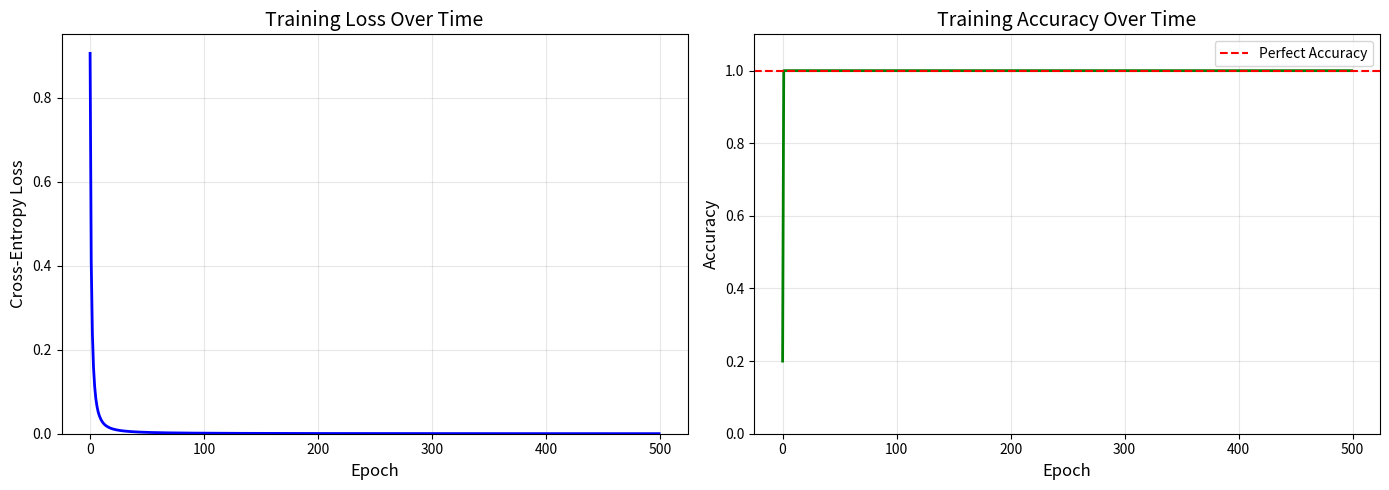

Generate this figure with matplotlib:
import numpy as np
import matplotlib.pyplot as plt

np.random.seed(42)

num_nodes = 5

adjacency_matrix = np.array([
    [0, 1, 0, 1, 0],
    [1, 0, 1, 1, 0],
    [0, 1, 0, 0, 1],
    [1, 1, 0, 0, 1],
    [0, 0, 1, 1, 0],
], dtype=np.float32)

print("Adjacency Matrix")
print(adjacency_matrix)
print(f"\nShape: {adjacency_matrix.shape}")

node_feature = np.array([
    [1, 0, 1],
    [0.5, 0.5, 0.0],
    [0, 1, 0],
    [1, 1, 1],
    [0, 0, 1],
], dtype=np.float32)

print("\nNode features Matrix X:")
print(node_feature)
print(f"\nShape: {node_feature.shape} (5 nodes, 3 features each)")

labels = np.array([0, 0, 1, 1, 0])

print("\nLabels (ground truth):")
print(labels)
print("Meaning: Nodes 0,1,4 are class 0; Nodes 2,3 are class 1")

# Analyze heterophily
print("\n" + "=" * 60)
print("GRAPH STRUCTURE ANALYSIS")
print("=" * 60)
for i in range(num_nodes):
    neighbors = np.where(adjacency_matrix[i] == 1)[0]
    neighbor_labels = labels[neighbors]
    same_class = np.sum(neighbor_labels == labels[i])
    diff_class = np.sum(neighbor_labels != labels[i])
    print(f"Node {i} (class {labels[i]}): {same_class} same-class neighbors, {diff_class} different-class neighbors")


class GNNLayer:
    def __init__(self, input_dim, output_dim, use_activation=True, use_skip=False):
        """
        Args:
            use_activation: If True, apply LeakyReLU
            use_skip: If True, add skip connection (residual)
        """
        self.input_dim = input_dim
        self.output_dim = output_dim
        self.use_activation = use_activation
        self.use_skip = use_skip and (input_dim == output_dim)  # Skip only if dims match
        
        # Xavier/Glorot initialization
        scale = np.sqrt(2.0 / (input_dim + output_dim))
        self.W = np.random.randn(input_dim, output_dim) * scale
        self.b = np.zeros(output_dim)
        
        # Separate weight for self-features (important for heterophily!)
        self.W_self = np.random.randn(input_dim, output_dim) * scale
        
        self.leaky_slope = 0.1  # Increased from 0.01 for better gradient flow
        
        self.cache = {}
        activation_str = "LeakyReLU" if use_activation else "None"
        skip_str = "Yes" if self.use_skip else "No"
        print(f"Created GNN Layer: {input_dim} -> {output_dim}, Activation: {activation_str}, Skip: {skip_str}")

    def compute_normalized_adjacency(self, A):
        """Compute normalized adjacency WITHOUT self-loops (we handle self separately)"""
        n = A.shape[0]
        degree = np.sum(A, axis=1) + 1e-10  # Add small epsilon
        D_inv_sqrt = np.diag(1.0 / np.sqrt(degree))
        A_norm = D_inv_sqrt @ A @ D_inv_sqrt
        return A_norm

    def leaky_relu(self, x):
        return np.where(x > 0, x, self.leaky_slope * x)
    
    def leaky_relu_derivative(self, x):
        return np.where(x > 0, 1.0, self.leaky_slope)

    def forward(self, H, A):
        A_norm = self.compute_normalized_adjacency(A)
        
        # Separate aggregation: neighbors + self
        H_neighbors = A_norm @ H  # Aggregate from neighbors
        H_self = H  # Self features
        
        # Transform separately and combine
        H_transformed = H_neighbors @ self.W + H_self @ self.W_self + self.b
        
        # Apply activation if not output layer
        if self.use_activation:
            H_activated = self.leaky_relu(H_transformed)
        else:
            H_activated = H_transformed
        
        # Skip connection
        if self.use_skip:
            H_new = H_activated + H  # Residual connection
        else:
            H_new = H_activated

        self.cache = {
            'H_input': H,
            'A_norm': A_norm,
            'H_neighbors': H_neighbors,
            'H_transformed': H_transformed,
            'H_activated': H_activated,
            'H_output': H_new
        }
        return H_new

    def backward(self, dL_dH_out, learning_rate=0.01):
        H_input = self.cache['H_input']
        A_norm = self.cache['A_norm']
        H_neighbors = self.cache['H_neighbors']
        H_transformed = self.cache['H_transformed']

        # Skip connection gradient
        if self.use_skip:
            dL_dH_activated = dL_dH_out
            dL_dH_skip = dL_dH_out
        else:
            dL_dH_activated = dL_dH_out
            dL_dH_skip = 0

        # Activation gradient
        if self.use_activation:
            activation_grad = self.leaky_relu_derivative(H_transformed)
            dL_dH_transformed = dL_dH_activated * activation_grad
        else:
            dL_dH_transformed = dL_dH_activated

        # Gradient computations
        dL_dW = H_neighbors.T @ dL_dH_transformed
        dL_dW_self = H_input.T @ dL_dH_transformed
        dL_db = np.sum(dL_dH_transformed, axis=0)
        
        # Gradient w.r.t. input
        dL_dH_neighbors = dL_dH_transformed @ self.W.T
        dL_dH_self = dL_dH_transformed @ self.W_self.T
        
        dL_dH_in = A_norm.T @ dL_dH_neighbors + dL_dH_self
        
        if self.use_skip:
            dL_dH_in = dL_dH_in + dL_dH_skip

        # Update parameters
        self.W -= learning_rate * dL_dW
        self.W_self -= learning_rate * dL_dW_self
        self.b -= learning_rate * dL_db

        return dL_dH_in


class SimpleGNN:
    def __init__(self, input_dim, hidden_dims, output_dim, learning_rate=0.01):
        self.learning_rate = learning_rate
        self.layers = []

        dims = [input_dim] + hidden_dims + [output_dim]

        print("\n" + "=" * 60)
        print("BUILDING GNN MODEL")
        print("=" * 60)

        for i in range(len(dims) - 1):
            is_last_layer = (i == len(dims) - 2)
            use_activation = not is_last_layer
            use_skip = not is_last_layer and (dims[i] == dims[i+1])
            
            layer = GNNLayer(dims[i], dims[i + 1], 
                           use_activation=use_activation,
                           use_skip=use_skip)
            self.layers.append(layer)

        print(f"\nTotal layers: {len(self.layers)}")
        print(f"Learning rate: {learning_rate}")

        self.loss_history = []
        self.accuracy_history = []

    def forward(self, X, A):
        H = X

        for layer in self.layers:
            H = layer.forward(H, A)

        # Softmax
        exp_score = np.exp(H - np.max(H, axis=1, keepdims=True))
        probabilities = exp_score / np.sum(exp_score, axis=1, keepdims=True)

        return probabilities

    def compute_loss(self, probabilities, labels):
        n = len(labels)
        correct_class_probs = probabilities[np.arange(n), labels]
        loss = -np.mean(np.log(correct_class_probs + 1e-10))
        return loss

    def compute_accuracy(self, probabilities, labels):
        predictions = np.argmax(probabilities, axis=1)
        accuracy = np.mean(predictions == labels)
        return accuracy

    def backward(self, probabilities, labels):
        n = len(labels)
        
        dL_dscores = probabilities.copy()
        dL_dscores[np.arange(n), labels] -= 1
        dL_dscores /= n

        dL_dH = dL_dscores

        for layer in reversed(self.layers):
            dL_dH = layer.backward(dL_dH, self.learning_rate)

    def train_step(self, X, A, labels):
        probabilities = self.forward(X, A)
        loss = self.compute_loss(probabilities, labels)
        accuracy = self.compute_accuracy(probabilities, labels)
        self.backward(probabilities, labels)
        return loss, accuracy

    def train(self, X, A, labels, epochs=100, print_every=10):
        print("\n" + "=" * 60)
        print("TRAINING")
        print("=" * 60)

        for epoch in range(epochs):
            loss, accuracy = self.train_step(X, A, labels)

            self.loss_history.append(loss)
            self.accuracy_history.append(accuracy)

            if epoch % print_every == 0 or epoch == epochs - 1:
                print(f"Epoch {epoch:4d}/{epochs}: Loss = {loss:.4f}, Accuracy = {accuracy:.2%}")

        print("\nTraining complete!")

    def predict(self, X, A):
        probabilities = self.forward(X, A)
        predictions = np.argmax(probabilities, axis=1)
        return predictions


# Create and train model
model = SimpleGNN(
    input_dim=3,
    hidden_dims=[16, 16],  # Larger hidden layers
    output_dim=2,
    learning_rate=0.3
)

model.train(
    X=node_feature,
    A=adjacency_matrix,
    labels=labels,
    epochs=500,  # More epochs
    print_every=50
)

final_predictions = model.predict(node_feature, adjacency_matrix)
final_probs = model.forward(node_feature, adjacency_matrix)

print("\n" + "=" * 60)
print("FINAL RESULTS")
print("=" * 60)

print("\nPer-node results:")
print("-" * 60)
for i in range(num_nodes):
    pred = final_predictions[i]
    true = labels[i]
    prob = final_probs[i]
    status = "✓ CORRECT" if pred == true else "✗ WRONG"
    confidence = max(prob[0], prob[1])
    print(f"Node {i}: True={true}, Pred={pred}, Probs=[{prob[0]:.3f}, {prob[1]:.3f}] Conf={confidence:.1%} {status}")

print("-" * 60)
print(f"\nFinal Accuracy: {model.accuracy_history[-1]:.2%}")
print(f"Final Loss: {model.loss_history[-1]:.4f}")

# Plotting
fig, axes = plt.subplots(1, 2, figsize=(14, 5))

axes[0].plot(model.loss_history, 'b-', linewidth=2)
axes[0].set_xlabel('Epoch', fontsize=12)
axes[0].set_ylabel('Cross-Entropy Loss', fontsize=12)
axes[0].set_title('Training Loss Over Time', fontsize=14)
axes[0].grid(True, alpha=0.3)
axes[0].set_ylim(bottom=0)

axes[1].plot(model.accuracy_history, 'g-', linewidth=2)
axes[1].set_xlabel('Epoch', fontsize=12)
axes[1].set_ylabel('Accuracy', fontsize=12)
axes[1].set_title('Training Accuracy Over Time', fontsize=14)
axes[1].grid(True, alpha=0.3)
axes[1].set_ylim(0, 1.1)
axes[1].axhline(y=1.0, color='r', linestyle='--', label='Perfect Accuracy')
axes[1].legend()

plt.tight_layout()
plt.savefig('training_curves.png', dpi=150, bbox_inches='tight')
plt.show()
